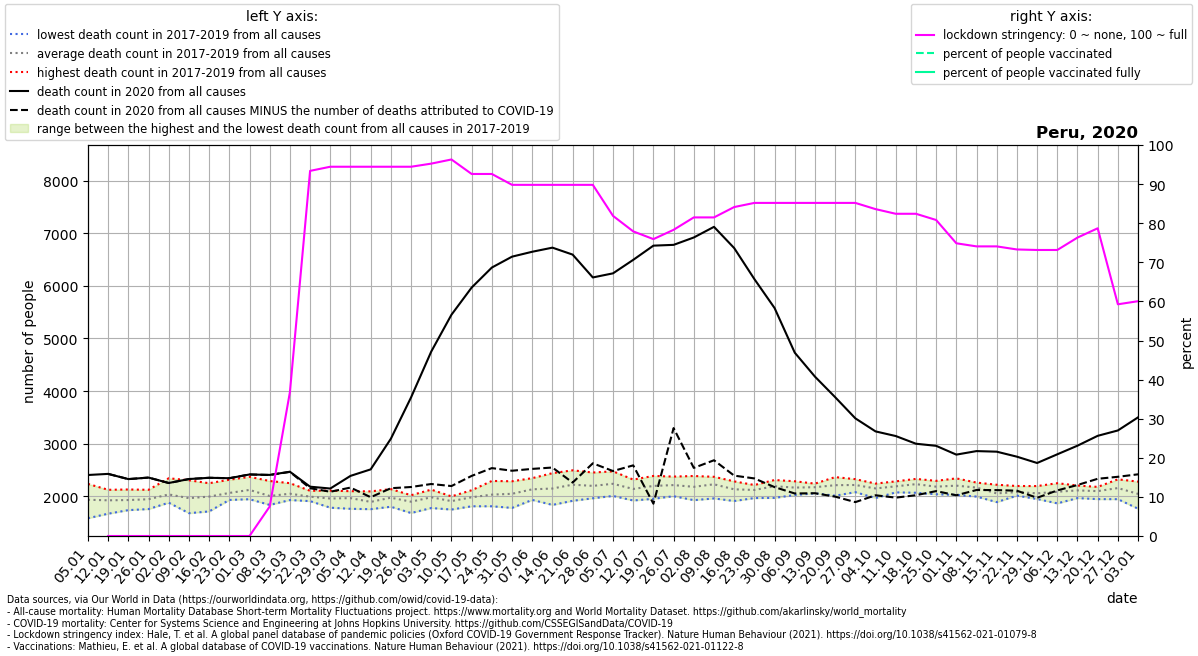

The data file committed next to this chart (first rows):
location, date, time, time_unit, deaths_2010_all_ages, deaths_2011_all_ages, deaths_2012_all_ages, deaths_2013_all_ages, deaths_2014_all_ages, deaths_2015_all_ages, deaths_2016_all_ages, deaths_2017_all_ages, deaths_2018_all_ages, deaths_2019_all_ages, deaths_2020_all_ages, deaths_2021_all_ages, new_deaths, stringency_index, people_vaccinated, people_fully_vaccinated, population, people_vaccinated_percent, people_fully_vaccinated_percent, deaths_min
Peru, 2020-01-05, 1, weekly, , , , , , , , 1586, 1987, 2238, 2407, 3987, , , , , , , , 1586
Peru, 2020-01-12, 2, weekly, , , , , , , , 1672, 1980, 2126, 2428, 4638, 0.0, 0.0, , , 32971846, , , 1672
Peru, 2020-01-19, 3, weekly, , , , , , , , 1740, 1922, 2132, 2329, 5705, 0.0, 0.0, , , 32971846, , , 1740
Peru, 2020-01-26, 4, weekly, , , , , , , , 1760, 1953, 2126, 2358, 6706, 0.0, 0.0, , , 32971846, , , 1760
Peru, 2020-02-02, 5, weekly, , , , , , , , 1881, 1888, 2345, 2255, 7017, 0.0, 0.0, , , 32971846, , , 1881
Peru, 2020-02-09, 6, weekly, , , , , , , , 1682, 1914, 2307, 2330, 7688, 0.0, 0.0, , , 32971846, , , 1682
Peru, 2020-02-16, 7, weekly, , , , , , , , 1715, 2024, 2251, 2354, 7712, 0.0, 0.0, , , 32971846, , , 1715
Peru, 2020-02-23, 8, weekly, , , , , , , , 1933, 1948, 2317, 2346, 7393, 0.0, 0.0, , , 32971846, , , 1933
Peru, 2020-03-01, 9, weekly, , , , , , , , 2052, 1947, 2372, 2417, 7498, 0.0, 0.0, , , 32971846, , , 1947
Peru, 2020-03-08, 10, weekly, , , , , , , , 1839, 1893, 2293, 2409, 7381, 2.0, 7.54, , , 32971846, , , 1839
Peru, 2020-03-15, 11, weekly, , , , , , , , 1931, 1972, 2252, 2469, 7427, 3.0, 36.77, , , 32971846, , , 1931
Peru, 2020-03-22, 12, weekly, , , , , , , , 1911, 1970, 2107, 2185, 7569, 29.0, 93.38, , , 32971846, , , 1911
Peru, 2020-03-29, 13, weekly, , , , , , , , 1786, 1984, 2110, 2150, 7857, 61.0, 94.44, , , 32971846, , , 1786
Peru, 2020-04-05, 14, weekly, , , , , , , , 1765, 2100, 2039, 2390, 8337, 222.0, 94.44, , , 32971846, , , 1765
Peru, 2020-04-12, 15, weekly, , , , , , , , 1758, 1835, 2096, 2514, 8319, 529.0, 94.44, , , 32971846, , , 1758
Peru, 2020-04-19, 16, weekly, , , , , , , , 1804, 1985, 2139, 3096, 8148, 940.0, 94.44, , , 32971846, , , 1804
Peru, 2020-04-26, 17, weekly, , , , , , , , 1685, 1991, 2023, 3881, 7626, 1702, 94.44, , , 32971846, , , 1685
Peru, 2020-05-03, 18, weekly, , , , , , , , 1780, 2129, 2042, 4752, 7146, 2516, 95.24, , , 32971846, , , 1780
Peru, 2020-05-10, 19, weekly, , , , , , , , 1751, 2001, 1981, 5451, 6488, 3254, 96.3, , , 32971846, , , 1751
Peru, 2020-05-17, 20, weekly, , , , , , , , 1813, 2118, 2021, 5967, 6009, 3577, 92.59, , , 32971846, , , 1813
Peru, 2020-05-24, 21, weekly, , , , , , , , 1813, 2294, 1995, 6347, 5577, 3809, 92.59, , , 32971846, , , 1813
Peru, 2020-05-31, 22, weekly, , , , , , , , 1782, 2288, 2080, 6554, 5162, 4066, 89.81, , , 32971846, , , 1782
Peru, 2020-06-07, 23, weekly, , , , , , , , 1934, 2347, 2124, 6647, 4567, 4124, 89.81, , , 32971846, , , 1934
Peru, 2020-06-14, 24, weekly, , , , , , , , 1839, 2442, 2169, 6725, , 4176, 89.81, , , 32971846, , , 1839
Peru, 2020-06-21, 25, weekly, , , , , , , , 1917, 2496, 2257, 6593, , 4330, 89.81, , , 32971846, , , 1917
Peru, 2020-06-28, 26, weekly, , , , , , , , 1965, 2454, 2182, 6159, , 3530, 89.81, , , 32971846, , , 1965
Peru, 2020-07-05, 27, weekly, , , , , , , , 2009, 2477, 2234, 6237, , 3755, 81.87, , , 32971846, , , 2009
Peru, 2020-07-12, 28, weekly, , , , , , , , 1923, 2320, 2182, 6493, , 3903, 77.91, , , 32971846, , , 1923
Peru, 2020-07-19, 29, weekly, , , , , , , , 1955, 2389, 2255, 6763, , 4901, 75.93, , , 32971846, , , 1955
Peru, 2020-07-26, 30, weekly, , , , , , , , 2004, 2377, 2265, 6778, , 3480, 78.31, , , 32971846, , , 2004
Peru, 2020-08-02, 31, weekly, , , , , , , , 1929, 2388, 2231, 6918, , 4376, 81.48, , , 32971846, , , 1929
Peru, 2020-08-09, 32, weekly, , , , , , , , 1962, 2373, 2356, 7120, , 4433, 81.48, , , 32971846, , , 1962
Peru, 2020-08-16, 33, weekly, , , , , , , , 1913, 2286, 2206, 6717, , 4322, 84.13, , , 32971846, , , 1913
Peru, 2020-08-23, 34, weekly, , , , , , , , 1969, 2217, 2183, 6128, , 3786, 85.19, , , 32971846, , , 1969
Peru, 2020-08-30, 35, weekly, , , , , , , , 1972, 2312, 2296, 5578, , 3401, 85.19, , , 32971846, , , 1972
Peru, 2020-09-06, 36, weekly, , , , , , , , 2027, 2288, 2189, 4730, , 2674, 85.19, , , 32971846, , , 2027
Peru, 2020-09-13, 37, weekly, , , , , , , , 2058, 2224, 2243, 4275, , 2214, 85.19, , , 32971846, , , 2058
Peru, 2020-09-20, 38, weekly, , , , , , , , 2014, 2259, 2367, 3885, , 1889, 85.19, , , 32971846, , , 2014
Peru, 2020-09-27, 39, weekly, , , , , , , , 2081, 2328, 2243, 3483, , 1591, 85.19, , , 32971846, , , 2081
Peru, 2020-10-04, 40, weekly, , , , , , , , 1969, 2244, 2242, 3235, , 1213, 83.6, , , 32971846, , , 1969
Peru, 2020-10-11, 41, weekly, , , , , , , , 2077, 2286, 2212, 3147, , 1170, 82.41, , , 32971846, , , 2077
Peru, 2020-10-18, 42, weekly, , , , , , , , 2070, 2296, 2333, 3001, , 978.0, 82.41, , , 32971846, , , 2070
Peru, 2020-10-25, 43, weekly, , , , , , , , 2041, 2296, 2220, 2961, , 860.0, 80.82, , , 32971846, , , 2041
Peru, 2020-11-01, 44, weekly, , , , , , , , 2029, 2243, 2343, 2794, , 772.0, 74.86, , , 32971846, , , 2029
Peru, 2020-11-08, 45, weekly, , , , , , , , 1997, 2244, 2263, 2861, , 739.0, 74.07, , , 32971846, , , 1997
Peru, 2020-11-15, 46, weekly, , , , , , , , 1892, 2059, 2222, 2850, , 730.0, 74.07, , , 32971846, , , 1892
Peru, 2020-11-22, 47, weekly, , , , , , , , 2035, 2015, 2198, 2755, , 646.0, 73.28, , , 32971846, , , 2015
Peru, 2020-11-29, 48, weekly, , , , , , , , 1951, 2029, 2197, 2635, , 661.0, 73.15, , , 32971846, , , 1951
Peru, 2020-12-06, 49, weekly, , , , , , , , 1868, 2147, 2251, 2800, , 686.0, 73.15, , , 32971846, , , 1868
Peru, 2020-12-13, 50, weekly, , , , , , , , 1968, 2169, 2207, 2964, , 747.0, 76.32, , , 32971846, , , 1968
Peru, 2020-12-20, 51, weekly, , , , , , , , 1949, 2181, 2172, 3151, , 816.0, 78.7, , , 32971846, , , 1949
Peru, 2020-12-27, 52, weekly, , , , , , , , 1948, 2204, 2325, 3253, , 880.0, 59.26, , , 32971846, , , 1948
Peru, 2021-01-03, 53, weekly, , , , , , , , , , , 3502, , 1082, 60.05, , , 32971846, , , 1767
